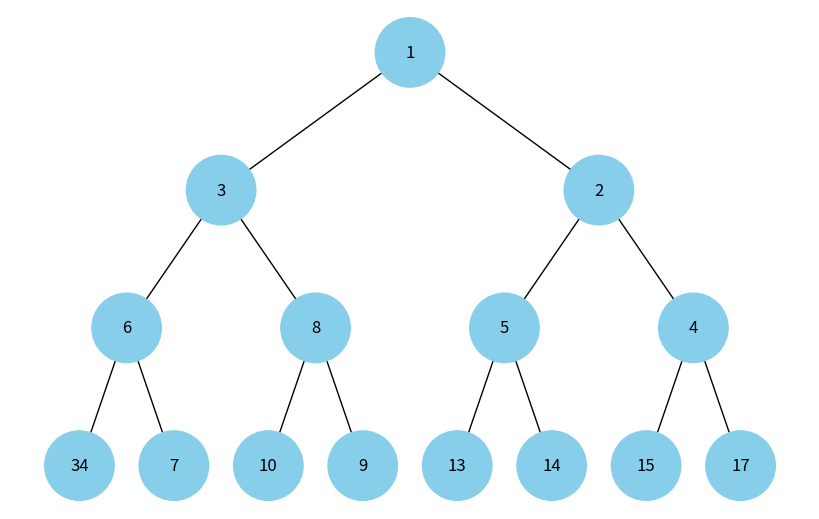

Source code (Python):
import uuid
import heapq
import networkx as nx
import matplotlib.pyplot as plt


class Node:
    def __init__(self, key, color="skyblue"):
        self.left = None
        self.right = None
        self.val = key
        self.color = color
        self.id = str(uuid.uuid4())


def add_edges(graph, node, pos, x=0, y=0, layer=1):
    if node is not None:
        graph.add_node(node.id, color=node.color, label=node.val)
        if node.left:
            graph.add_edge(node.id, node.left.id)
            l = x - 1 / 2**layer
            pos[node.left.id] = (l, y - 1)
            l = add_edges(graph, node.left, pos, x=l, y=y - 1, layer=layer + 1)
        if node.right:
            graph.add_edge(node.id, node.right.id)
            r = x + 1 / 2**layer
            pos[node.right.id] = (r, y - 1)
            r = add_edges(graph, node.right, pos, x=r, y=y - 1, layer=layer + 1)
    return graph


def draw_tree(tree_root):
    tree = nx.DiGraph()
    pos = {tree_root.id: (0, 0)}
    tree = add_edges(tree, tree_root, pos)

    colors = [node[1]["color"] for node in tree.nodes(data=True)]
    labels = {node[0]: node[1]["label"] for node in tree.nodes(data=True)}

    plt.figure(figsize=(8, 5))
    nx.draw(
        tree, pos=pos, labels=labels, arrows=False, node_size=2500, node_color=colors
    )
    plt.show()


def build_heap_tree(heap, i=0):
    if i < len(heap):
        node = Node(heap[i])
        node.left = build_heap_tree(heap, 2 * i + 1)
        node.right = build_heap_tree(heap, 2 * i + 2)
        return node
    return None


# Створення бінарної купи
heap_array = [1, 3, 5, 7, 9, 2, 4, 34, 6, 10, 8, 13, 14, 15, 17]
heapq.heapify(heap_array)

# Побудова бінарного дерева з купи
heap_tree_root = build_heap_tree(heap_array)

# Візуалізація бінарної купи у вигляді дерева
draw_tree(heap_tree_root)
